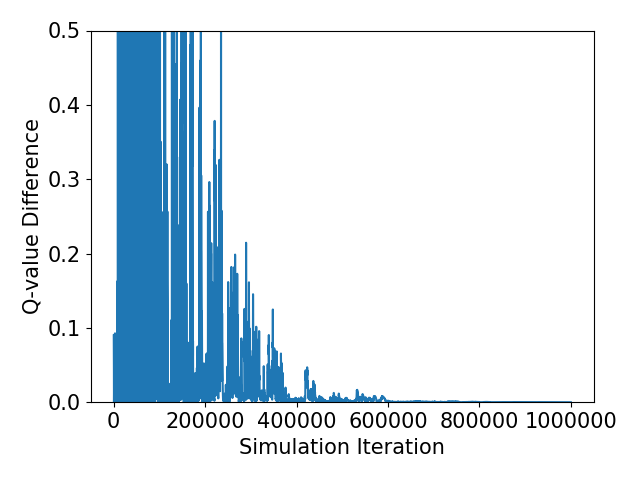

Data behind this chart, as committed beside it:
Simulation Iteration, Q-Value, Q-value Difference
0.0, 1.0, 
69.0, 0.91, 0.08996
397.0, 0.8647, 0.04533
428.0, 0.8601, 0.004641
477.0, 0.8444, 0.01566
484.0, 0.8428, 0.001611
536.0, 0.8426, 0.0001658
993.0, 0.8083, 0.0343
1083, 0.8047, 0.003635
1113, 0.7976, 0.007151
1136, 0.7957, 0.001835
1264, 0.7955, 0.0001961
1348, 0.7948, 0.0006811
1368, 0.7948, 7.368619955172573e-05
1393, 0.7948, 7.98107952959537e-06
1442, 0.7516, 0.04311
1450, 0.742, 0.009696
1464, 0.7409, 0.001055
1552, 0.7278, 0.01308
1572, 0.7264, 0.001431
1630, 0.7262, 0.0001655
1680, 0.7221, 0.004147
1794, 0.7171, 0.004934
1809, 0.7158, 0.001316
1954, 0.7149, 0.0009523
1970, 0.7145, 0.0003329
2134, 0.7145, 3.7353748215340765e-05
2273, 0.7428, 0.02833
2437, 0.7461, 0.003221
2478, 0.6539, 0.09213
2570, 0.7358, 0.08185
2671, 0.7452, 0.009455
2720, 0.7463, 0.001098
2796, 0.7465, 0.0001279
2945, 0.654, 0.09246
2953, 0.6431, 0.0109
2974, 0.6416, 0.001511
2977, 0.6414, 0.0001783
3178, 0.6393, 0.002119
3327, 0.722, 0.08275
3339, 0.732, 0.00994
3515, 0.7332, 0.001193
3641, 0.724, 0.009224
3835, 0.6979, 0.0261
3974, 0.6946, 0.003212
4059, 0.6874, 0.007255
4139, 0.6865, 0.0009028
4210, 0.6864, 0.0001128
4238, 0.6864, 1.4139077417651968e-05
4302, 0.6864, 1.7751806707932971e-06
4371, 0.6864, 2.2661236065424362e-07
4451, 0.6864, 8.486331859458573e-09
4526, 0.6864, 3.9782477312400033e-10
4699, 0.6864, 3.0757025815120187e-09
4725, 0.6864, 2.7161400351083387e-08
4731, 0.6864, 2.3566966045329707e-08
4797, 0.6864, 2.3017525219160007e-08
4805, 0.6864, 3.1909719311329354e-09
4859, 0.6864, 8.147246211009929e-10
5040, 0.6864, 2.5325364028105923e-10
... 12,210 more rows
